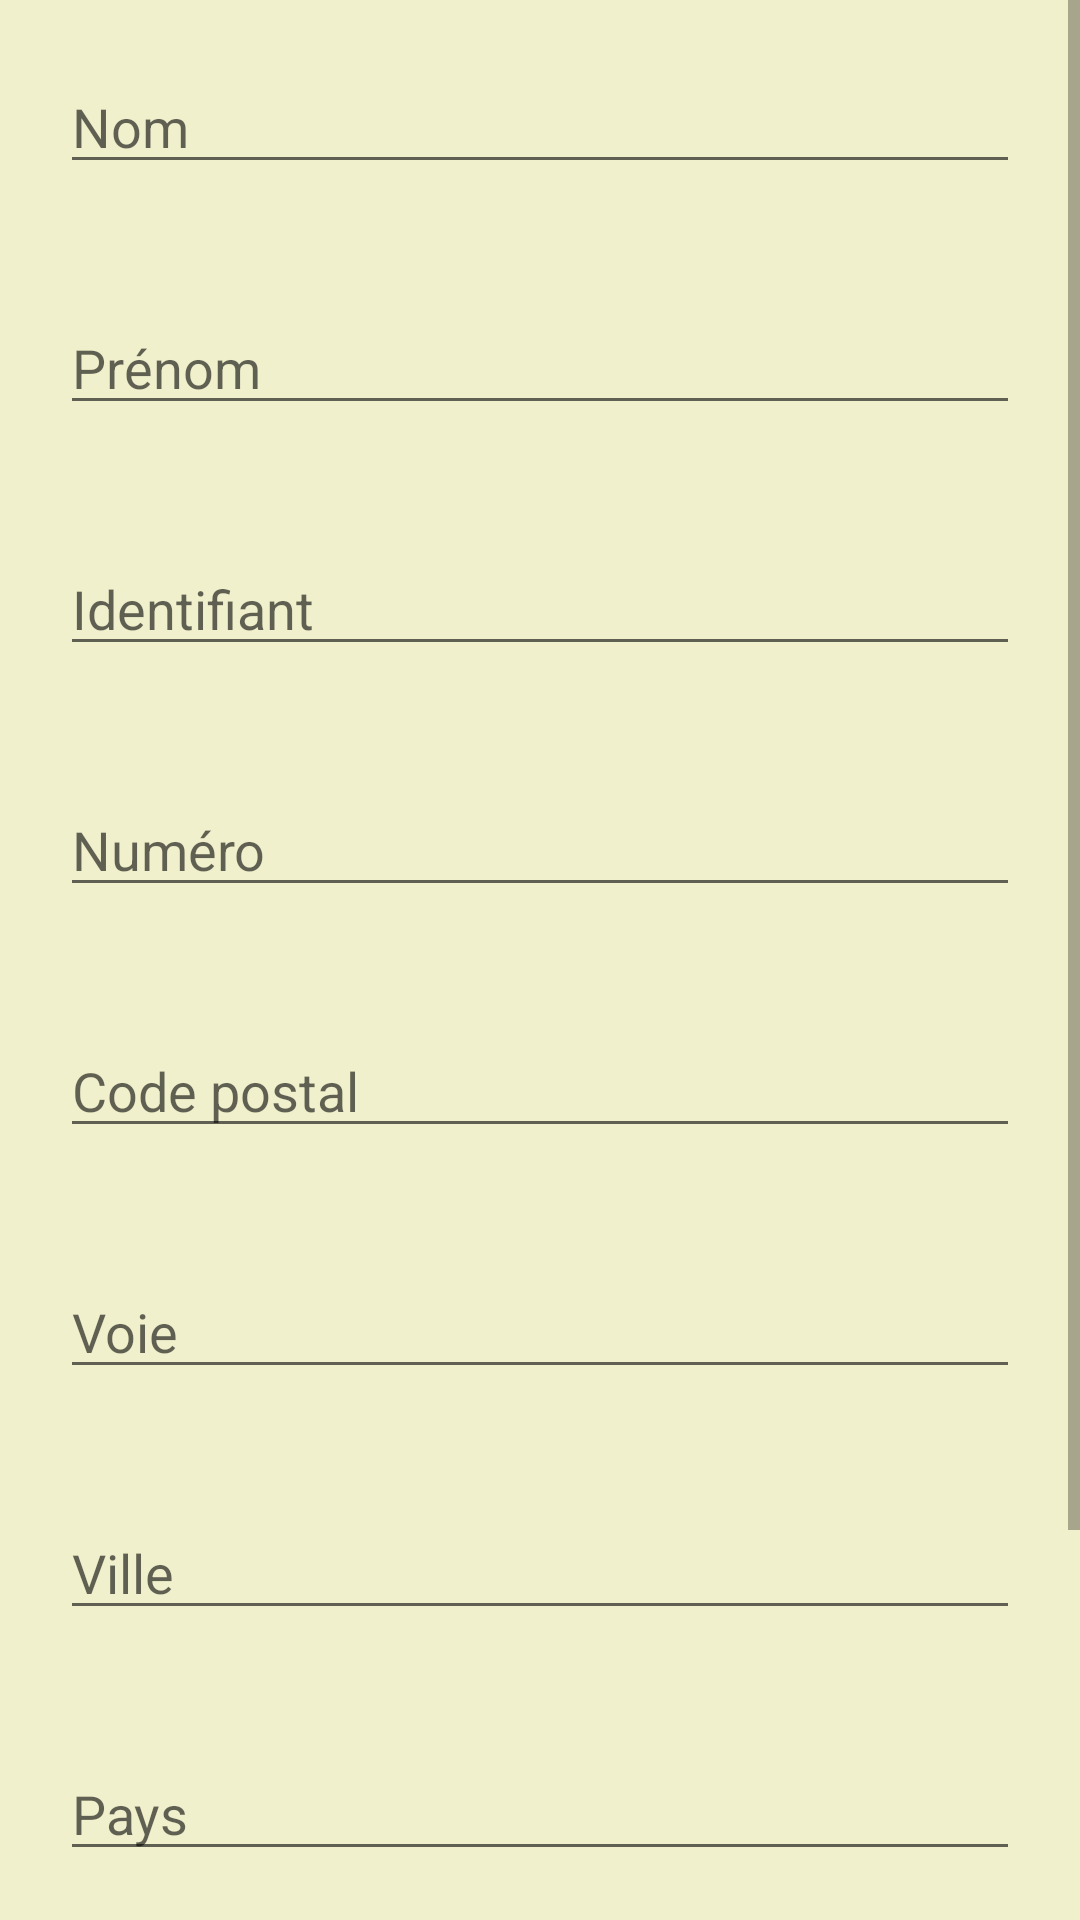

Layout XML and referenced resources for this Android screen:
<!-- AndroidManifest.xml: application theme MonTheme -->
<!-- res/layout/activity_saisie_informations_client.xml -->
<?xml version="1.0" encoding="utf-8"?>
<ScrollView xmlns:android="http://schemas.android.com/apk/res/android"
    xmlns:app="http://schemas.android.com/apk/res-auto"
    xmlns:tools="http://schemas.android.com/tools"
    android:layout_width="match_parent"
    android:layout_height="match_parent"
    tools:context=".SaisieInformationsClientActivity">

    <androidx.constraintlayout.widget.ConstraintLayout
        android:layout_width="match_parent"
        android:layout_height="wrap_content">


        <EditText
            android:id="@+id/nom"
            android:layout_width="match_parent"
            android:layout_height="wrap_content"
            android:layout_margin="20dp"
            android:layout_marginTop="84dp"
            android:hint="@string/nom"
            app:layout_constraintTop_toTopOf="parent"
            />

        <TextView
            android:id="@+id/nom_help"
            android:layout_width="wrap_content"
            android:layout_height="wrap_content"
            app:layout_constraintTop_toBottomOf="@id/nom"
            app:layout_constraintLeft_toLeftOf="parent"
            app:layout_constraintRight_toRightOf="parent"
            android:visibility="invisible"
            />

        <EditText
            android:id="@+id/prenom"
            android:layout_width="match_parent"
            android:layout_margin="20dp"
            android:layout_height="wrap_content"
            android:hint="@string/prenom"
            app:layout_constraintTop_toBottomOf="@id/nom_help"
            />

        <TextView
            android:id="@+id/prenom_help"
            android:layout_width="wrap_content"
            android:layout_height="wrap_content"
            app:layout_constraintTop_toBottomOf="@id/prenom"
            app:layout_constraintLeft_toLeftOf="parent"
            app:layout_constraintRight_toRightOf="parent"
            android:visibility="invisible"
            />

        <EditText
            android:id="@+id/identifiant"
            android:layout_margin="20dp"
            android:layout_width="match_parent"
            android:layout_height="wrap_content"
            android:hint="@string/identifiant"
            app:layout_constraintTop_toBottomOf="@id/prenom_help"
            />

        <TextView
            android:id="@+id/identifiant_help"
            android:layout_width="wrap_content"
            android:layout_height="wrap_content"
            app:layout_constraintTop_toBottomOf="@id/identifiant"
            app:layout_constraintLeft_toLeftOf="parent"
            app:layout_constraintRight_toRightOf="parent"
            android:visibility="invisible"
            />

        <EditText
            android:id="@+id/adresse_numero"
            android:layout_margin="20dp"
            android:layout_width="match_parent"
            android:layout_height="wrap_content"
            android:inputType="number"
            android:hint="@string/adresse_numero"
            app:layout_constraintTop_toBottomOf="@id/identifiant_help"
            />

        <TextView
            android:id="@+id/adresse_numero_help"
            android:layout_width="wrap_content"
            android:layout_height="wrap_content"
            app:layout_constraintTop_toBottomOf="@id/adresse_numero"
            app:layout_constraintLeft_toLeftOf="parent"
            app:layout_constraintRight_toRightOf="parent"
            android:visibility="invisible"
            />

        <EditText
            android:id="@+id/adresse_code_postal"
            android:layout_margin="20dp"
            android:layout_width="match_parent"
            android:layout_height="wrap_content"
            android:inputType="number"
            android:hint="@string/adresse_code_postal"
            app:layout_constraintTop_toBottomOf="@id/adresse_numero_help"
            />

        <TextView
            android:id="@+id/adresse_code_postal_help"
            android:layout_width="wrap_content"
            android:layout_height="wrap_content"
            app:layout_constraintTop_toBottomOf="@id/adresse_code_postal"
            app:layout_constraintLeft_toLeftOf="parent"
            app:layout_constraintRight_toRightOf="parent"
            android:visibility="invisible"
            />

        <EditText
            android:id="@+id/adresse_voie"
            android:layout_margin="20dp"
            android:layout_width="match_parent"
            android:layout_height="wrap_content"
            android:inputType="textMultiLine"
            android:hint="@string/adresse_voie"
            app:layout_constraintTop_toBottomOf="@id/adresse_code_postal_help"
            />

        <TextView
            android:id="@+id/adresse_voie_help"
            android:layout_width="wrap_content"
            android:layout_height="wrap_content"
            app:layout_constraintTop_toBottomOf="@id/adresse_voie"
            app:layout_constraintLeft_toLeftOf="parent"
            app:layout_constraintRight_toRightOf="parent"
            android:visibility="invisible"
            />

        <EditText
            android:id="@+id/adresse_ville"
            android:layout_margin="20dp"
            android:layout_width="match_parent"
            android:layout_height="wrap_content"
            android:hint="@string/adresse_ville"
            app:layout_constraintTop_toBottomOf="@id/adresse_voie_help"
            />

        <TextView
            android:id="@+id/adresse_ville_help"
            android:layout_width="wrap_content"
            android:layout_height="wrap_content"
            app:layout_constraintTop_toBottomOf="@id/adresse_ville"
            app:layout_constraintLeft_toLeftOf="parent"
            app:layout_constraintRight_toRightOf="parent"
            android:visibility="invisible"
            />

        <EditText
            android:id="@+id/adresse_pays"
            android:layout_margin="20dp"
            android:layout_width="match_parent"
            android:layout_height="wrap_content"
            android:hint="@string/adresse_pays"
            app:layout_constraintTop_toBottomOf="@id/adresse_ville_help"
            />

        <TextView
            android:id="@+id/adresse_pays_help"
            android:layout_width="wrap_content"
            android:layout_height="wrap_content"
            app:layout_constraintTop_toBottomOf="@id/adresse_pays"
            app:layout_constraintLeft_toLeftOf="parent"
            app:layout_constraintRight_toRightOf="parent"
            android:visibility="invisible"
            />

        <EditText
            android:id="@+id/mot_de_passe"
            android:layout_margin="20dp"
            android:layout_width="match_parent"
            android:layout_height="wrap_content"
            android:hint="@string/mot_de_passe"
            app:layout_constraintTop_toBottomOf="@id/adresse_pays_help"
            />

        <TextView
            android:id="@+id/mot_de_passe_help"
            android:layout_width="wrap_content"
            android:layout_height="wrap_content"
            app:layout_constraintTop_toBottomOf="@id/mot_de_passe"
            app:layout_constraintLeft_toLeftOf="parent"
            app:layout_constraintRight_toRightOf="parent"
            android:visibility="invisible"
            />

        <Button
            android:id="@+id/bouton_valider_modifications"
            android:text="@string/valider"
            android:layout_marginTop="30dp"
            android:layout_width="wrap_content"
            android:layout_height="50dp"
            app:layout_constraintTop_toBottomOf="@id/mot_de_passe_help"
            app:layout_constraintLeft_toLeftOf="@id/mot_de_passe_help"
            app:layout_constraintRight_toRightOf="@id/mot_de_passe_help"
            android:onClick="onClickValider"
            />
    </androidx.constraintlayout.widget.ConstraintLayout>

</ScrollView>
<!-- resources referenced by this layout -->
<resources>
  <string name="adresse_code_postal">Code postal</string>
  <string name="adresse_numero">Numéro</string>
  <string name="adresse_pays">Pays</string>
  <string name="adresse_ville">Ville</string>
  <string name="adresse_voie">Voie</string>
  <string name="identifiant">Identifiant</string>
  <string name="mot_de_passe">Mot de passe</string>
  <string name="nom">Nom</string>
  <string name="prenom">Prénom</string>
  <string name="valider">Valider</string>
  <style name="MonTheme" parent="Theme.MaterialComponents.DayNight.DarkActionBar">
          
          
          <item name="colorPrimary">@color/colorPrimary</item>
          
          <item name="colorPrimaryDark">@color/colorPrimaryDark</item>
          
          <item name="colorAccent">@color/colorAccent</item>
          
          <item name="android:windowBackground">@color/background_general_light</item>
      </style>
  <color name="colorPrimary">#D5BF86</color>
  <color name="colorPrimaryDark">#8D775F</color>
  <color name="colorAccent">#F1F0CC</color>
  <color name="background_general_light">#F1F0CC</color>
</resources>
